Labelled photos from "ripeness_multistage", an image-classification folder in ShyamAlancode/Fruit-Screening. The possible labels are: immature, mature, semi mature.

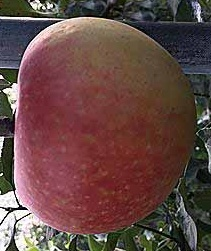
Label: mature

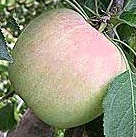
Label: semi mature

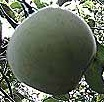
Label: immature

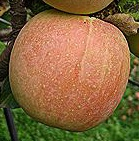
Label: mature

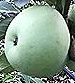
Label: immature
